Dataset: leaf (GitHub, sreevallabh04/multimodalfusion). Classes: anthracnose, bacterial canker, cutting weevil, die back, gall midge, healthy, powdery mildew, sooty mould.

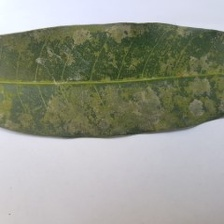
Label: powdery mildew

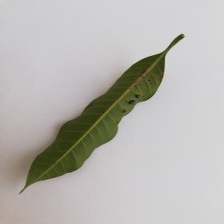
Label: gall midge

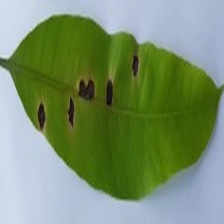
Label: anthracnose

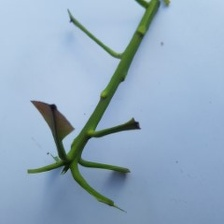
Label: cutting weevil

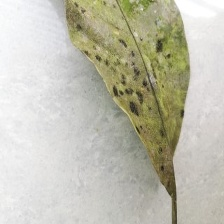
Label: sooty mould

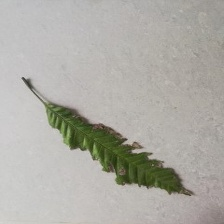
Label: bacterial canker
